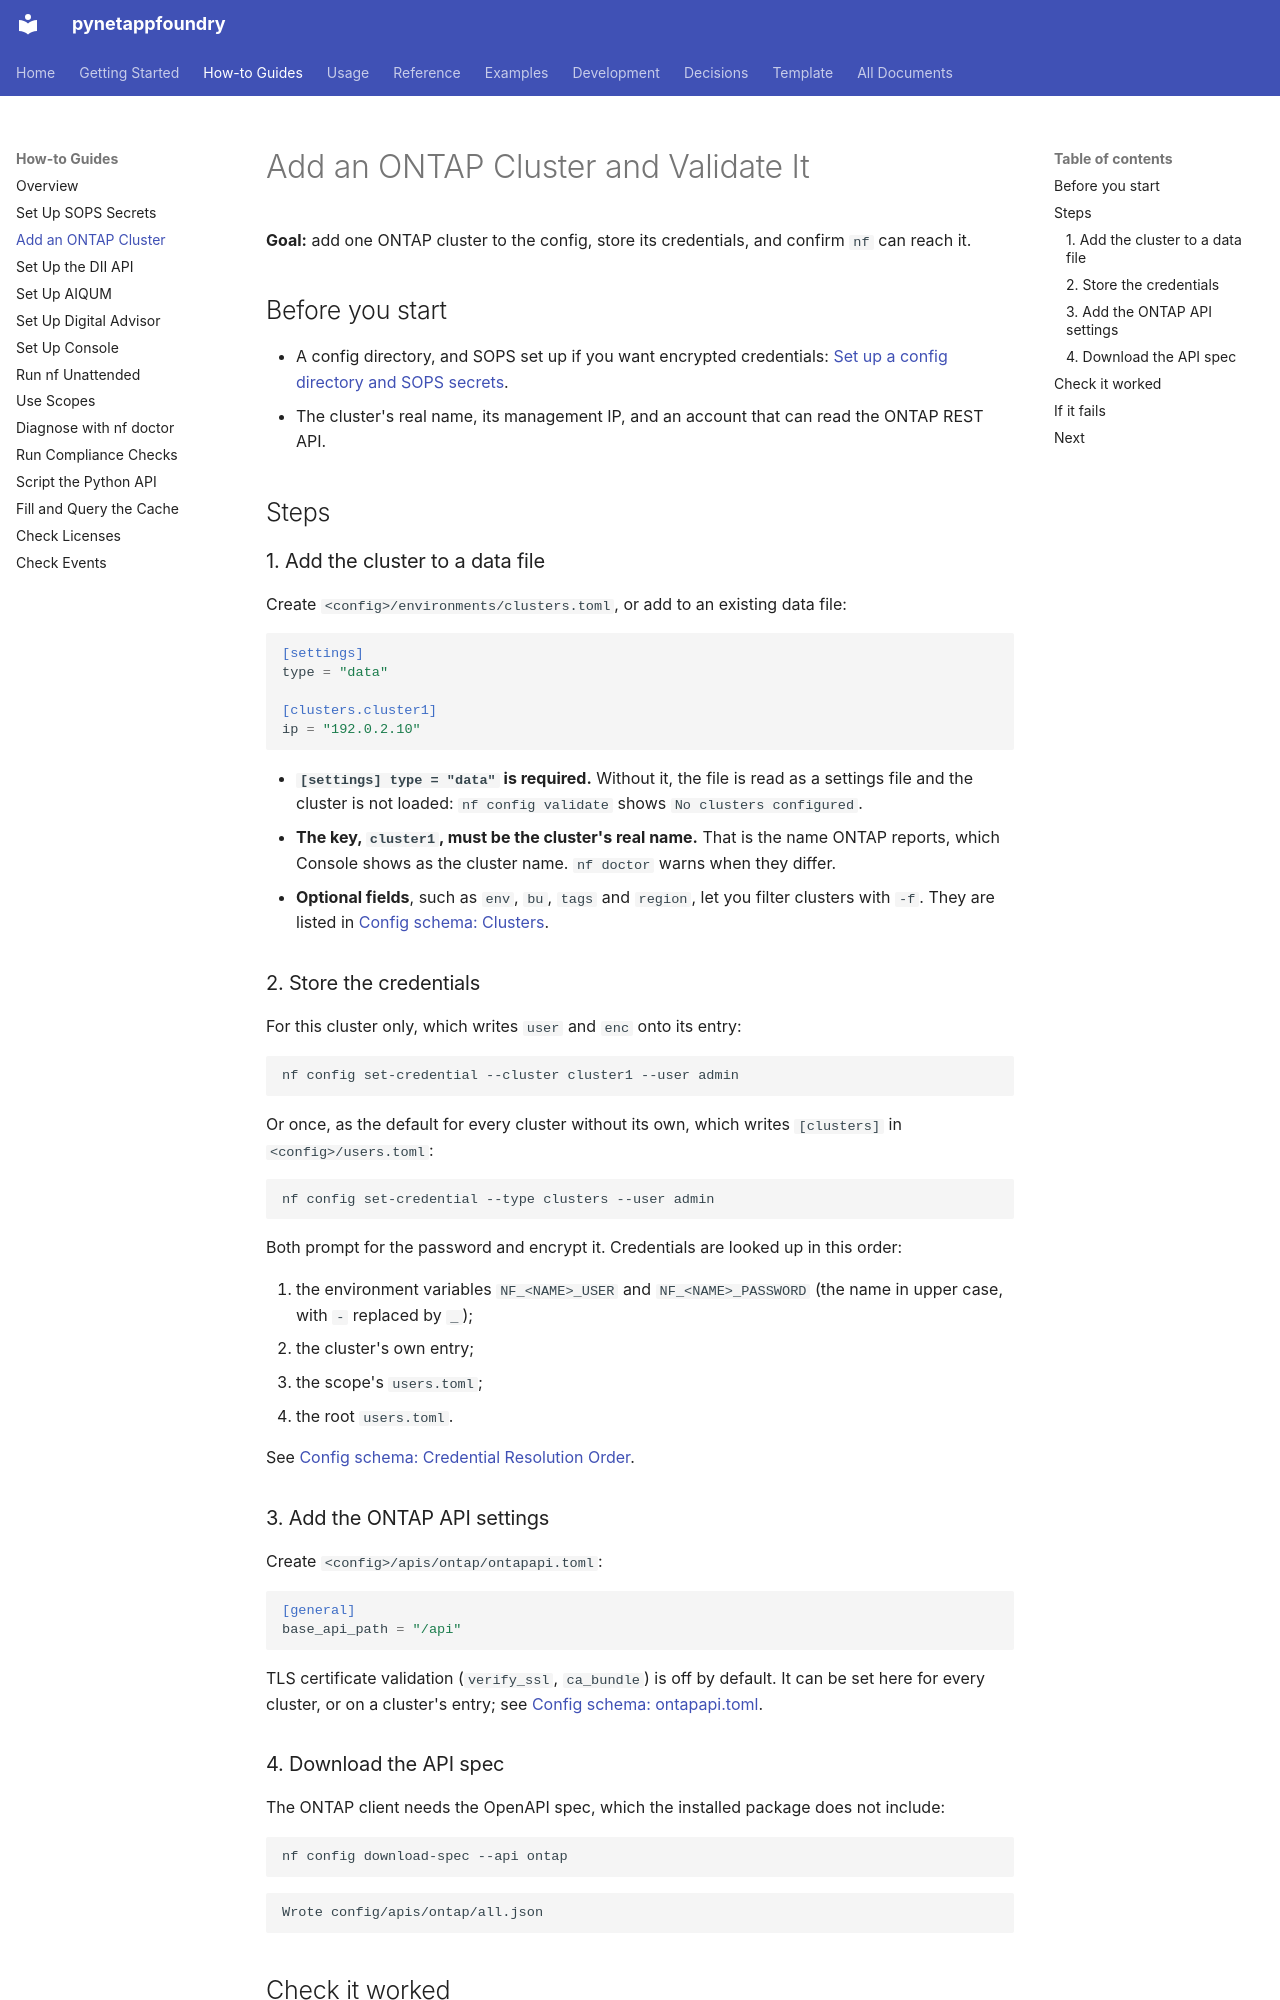

repository: endavis/pynetappfoundry · page: how-to/add-ontap-cluster/index.html · generator: mkdocs

---
title: Add an ONTAP Cluster and Validate It
description: Add a cluster to the inventory, store its credentials, and check the connection with nf doctor
audience:
  - users
tags:
  - how-to
  - configuration
  - ontap
---

# Add an ONTAP Cluster and Validate It

**Goal:** add one ONTAP cluster to the config, store its credentials, and confirm `nf` can reach it.

## Before you start

- A config directory, and SOPS set up if you want encrypted credentials: [Set up a config directory and SOPS secrets](sops-secrets.md).
- The cluster's real name, its management IP, and an account that can read the ONTAP REST API.

## Steps

### 1. Add the cluster to a data file

Create `<config>/environments/clusters.toml`, or add to an existing data file:

```toml
[settings]
type = "data"

[clusters.cluster1]
ip = "192.0.2.10"
```

- **`[settings] type = "data"` is required.** Without it, the file is read as a settings file and the cluster is not loaded: `nf config validate` shows `No clusters configured`.
- **The key, `cluster1`, must be the cluster's real name.** That is the name ONTAP reports, which Console shows as the cluster name. `nf doctor` warns when they differ.
- **Optional fields**, such as `env`, `bu`, `tags` and `region`, let you filter clusters with `-f`. They are listed in [Config schema: Clusters](../reference/config-schema.md#clusters).

### 2. Store the credentials

For this cluster only, which writes `user` and `enc` onto its entry:

```bash
nf config set-credential --cluster cluster1 --user admin
```

Or once, as the default for every cluster without its own, which writes `[clusters]` in `<config>/users.toml`:

```bash
nf config set-credential --type clusters --user admin
```

Both prompt for the password and encrypt it. Credentials are looked up in this order:

1. the environment variables `NF_<NAME>_USER` and `NF_<NAME>_PASSWORD` (the name in upper case, with `-` replaced by `_`);
2. the cluster's own entry;
3. the scope's `users.toml`;
4. the root `users.toml`.

See [Config schema: Credential Resolution Order](../reference/config-schema.md#credential-resolution-order).

### 3. Add the ONTAP API settings

Create `<config>/apis/ontap/ontapapi.toml`:

```toml
[general]
base_api_path = "/api"
```

TLS certificate validation (`verify_ssl`, `ca_bundle`) is off by default. It can be set here for every cluster, or on a cluster's entry; see [Config schema: ontapapi.toml](../reference/config-schema.md#ontapapitoml).

### 4. Download the API spec

The ONTAP client needs the OpenAPI spec, which the installed package does not include:

```bash
nf config download-spec --api ontap
```

```
Wrote config/apis/ontap/all.json
```
